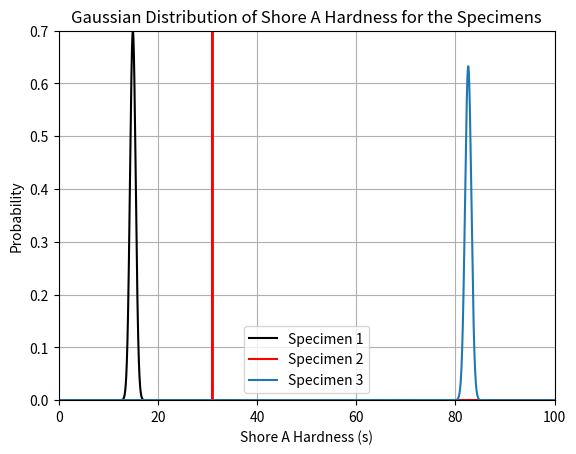
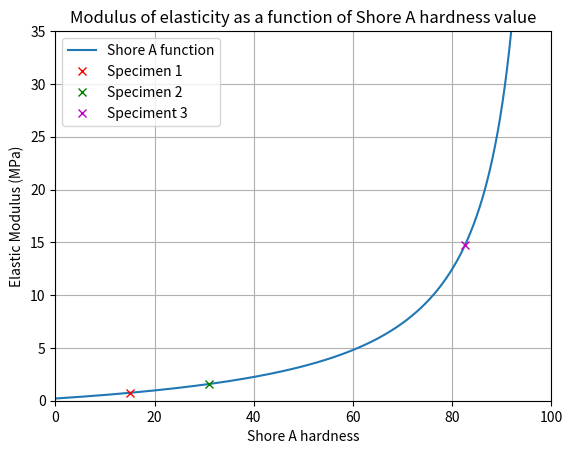

Write Python code to recreate these figures, in order.
"""
Includes the data and the evaluation for hardness 
testing experiment for polymers.
Relevant method: Shore A hardness, ASTM D2240 test standard

[redacted]
"""

from numpy import *
from matplotlib.pyplot import *
clf()

"1) DATA"
"Constants and the Young's modulus eqs"
def E(s):
    d=0.79 # mm
    C1=0.549 # N
    C2=0.07516 # N
    C3=0.025 # mm
    return (3/(4*d*C3))*((C1+C2*s)/(100-s))

"Specimens"
S1=[15.5, 15.5, 15.5, 15.5, 15.5, 15.5, 14, 14, 15, 15, 15, 15, 15, 15, 15, 
    15, 14, 14, 14, 14, 15, 15, 15.5, 15.5, 15.5, 15.5]

S2=[31, 31, 31, 31, 31, 31, 31, 31, 31, 31, 31, 31, 31, 31, 31, 31, 31, 31, 
    31, 31, 31, 31, 31, 31, 31, 31]

S3=[82, 83, 83, 83, 83, 83, 83, 83, 82, 82, 83, 83, 83, 83, 83, 83, 83, 
    83, 83, 83, 82, 82, 81, 81, 82, 82]

n_samples = len(S1)

"2) MEAN VALUES"
S1u=0
S2u=0
S3u=0

i=0
for i in range(n_samples):
    S1u+=S1[i]/n_samples
    S2u+=S2[i]/n_samples
    S3u+=S3[i]/n_samples

S1E = E(S1u) 
S2E = E(S2u)
S3E = E(S3u)

"3) STANDARD DEVIATION"
S1d=0
S2d=0
S3d=0

i=0
for i in range(n_samples):
    S1d+=((S1[i]-S1u)**2)/n_samples
    S2d+=((S2[i]-S2u)**2)/n_samples
    S3d+=((S3[i]-S3u)**2)/n_samples
    
S1d=S1d**0.5
S2d=S2d**0.5
S3d=S3d**0.5

"4) PROBABILITY GRAPHS"
def prob():
    x = array(arange(0,100,0.001))
    y1 = (1/(S1d*sqrt(2*pi)))*(e**(-0.5*(((x-S1u)/S1d)**2)))
    y2 = (1/(S2d*sqrt(2*pi)))*(e**(-0.5*(((x-S2u)/S2d)**2)))
    y3 = (1/(S3d*sqrt(2*pi)))*(e**(-0.5*(((x-S3u)/S3d)**2)))

    figure(1)
    plot(x, y1, "k")
    plot(x, y2, "r")
    plot(x, y3)

    xlabel('Shore A Hardness (s)')
    ylabel('Probability')
    title('Gaussian Distribution of Shore A Hardness for the Specimens')
    grid("on")
    axis([0, 100, 0, 0.7])
    legend(['Specimen 1', 'Specimen 2', 'Specimen 3'])

"5) OTHER GRAPHS"
def other():
    x = array(arange(0,100,0.001))    
    y = E(x)   

    figure(2)
    plot(x, y)
    plot([S1u], [S1E], "rx")
    plot([S2u], [S2E], "gx")
    plot([S3u], [S3E], "mx")

    xlabel('Shore A hardness')
    ylabel('Elastic Modulus (MPa)')
    title('Modulus of elasticity as a function of Shore A hardness value')
    grid("on")
    axis([0, 100, 0, 35])
    legend(['Shore A function','Specimen 1', 'Specimen 2', 'Speciment 3'])

prob()
other()
show()
